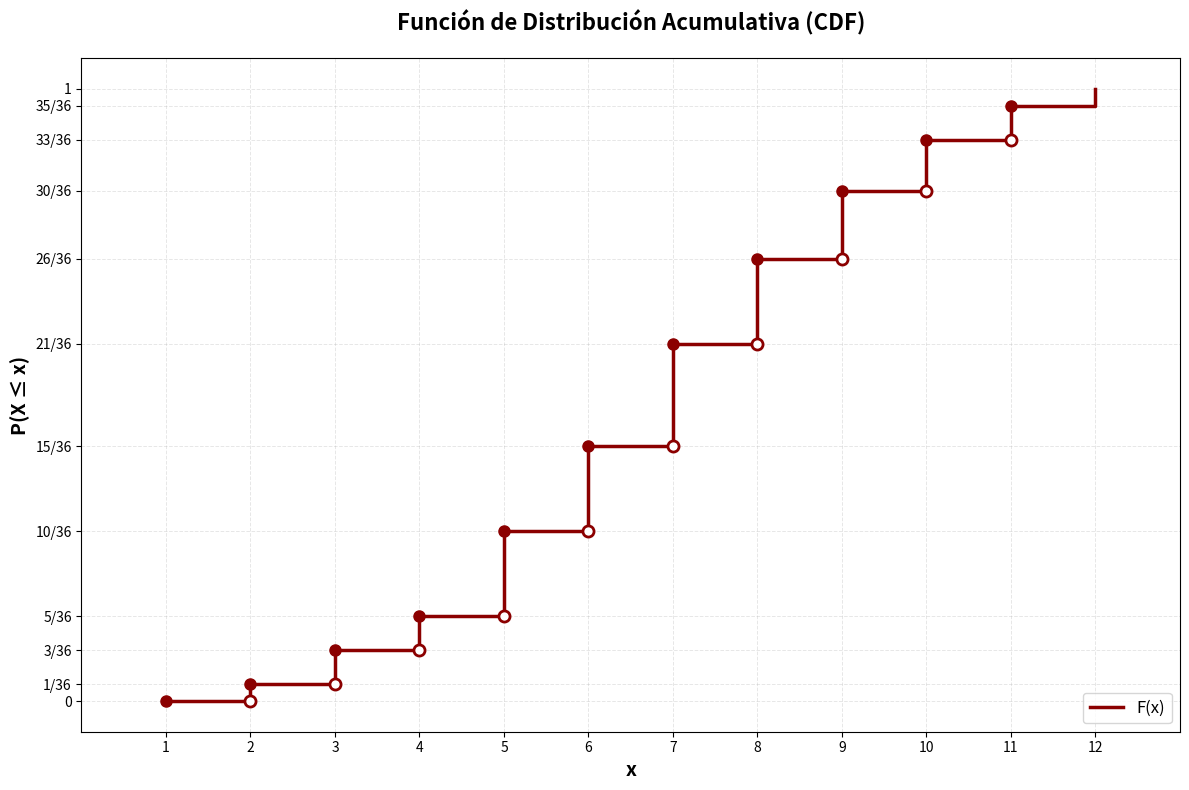
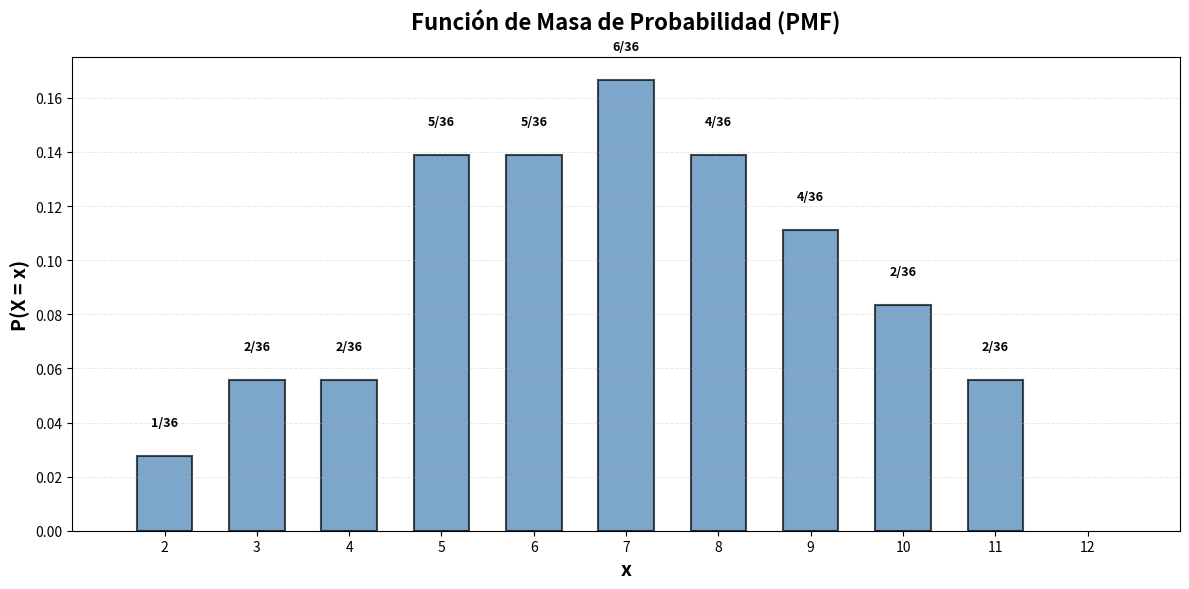

Write Python code to recreate these figures, in order.
import matplotlib.pyplot as plt
import numpy as np
import pandas as pd

# Datos de la tabla (P = probabilidad, x = valor)
datos = [
    (1/36, 2, 2, 3),
    (3/36, 3, 2, 3),
    (5/36, 4, 2, 5),
    (10/36, 5, 2, 6),
    (15/36, 6, 2, 7),
    (21/36, 7, 2, 8),
    (26/36, 8, 2, 9),
    (30/36, 9, 2, 10),
    (33/36, 10, 2, 11),
    (35/36, 11, 2, 12),
]

# Extraer valores
probabilidades = [d[0] for d in datos]
x_valores = [d[1] for d in datos]

# Añadir punto inicial en x=1 con P=0
x_valores_completos = [1] + x_valores + [12]
prob_acumulada = [0] + probabilidades + [1.0]

# Crear la figura
plt.figure(figsize=(12, 8))

# Crear gráfica escalonada (step plot)
# El parámetro 'post' hace que la línea vaya horizontal y luego suba
plt.step(x_valores_completos, prob_acumulada, where='post', 
         linewidth=2.5, color='darkred', label='F(x)')

# Añadir puntos en los cambios
for i in range(len(x_valores)):
    # Círculo lleno en el punto inicial de cada escalón
    plt.plot(x_valores[i], probabilidades[i], 'o', 
             color='darkred', markersize=8, markerfacecolor='darkred')
    
    # Círculo vacío en el punto final (excepto el último)
    if i < len(x_valores) - 1:
        plt.plot(x_valores[i+1], probabilidades[i], 'o', 
                 color='darkred', markersize=8, markerfacecolor='white',
                 markeredgewidth=2)

# Punto inicial
plt.plot(1, 0, 'o', color='darkred', markersize=8, markerfacecolor='darkred')
plt.plot(2, 0, 'o', color='darkred', markersize=8, markerfacecolor='white', markeredgewidth=2)

# Configurar ejes
plt.xlim(0, 13)
plt.ylim(-0.05, 1.05)
plt.xlabel('x', fontsize=14, fontweight='bold')
plt.ylabel('P(X ≤ x)', fontsize=14, fontweight='bold')
plt.title('Función de Distribución Acumulativa (CDF)', 
          fontsize=16, fontweight='bold', pad=20)

# Grid
plt.grid(True, alpha=0.3, linestyle='--', linewidth=0.7)

# Etiquetas en el eje x
plt.xticks(range(1, 13))

# Etiquetas en el eje y con fracciones
y_ticks = [0, 1/36, 3/36, 5/36, 10/36, 15/36, 21/36, 26/36, 30/36, 33/36, 35/36, 1.0]
y_labels = ['0', '1/36', '3/36', '5/36', '10/36', '15/36', 
            '21/36', '26/36', '30/36', '33/36', '35/36', '1']
plt.yticks(y_ticks, y_labels, fontsize=10)

# Alternativamente, mostrar como decimales
# plt.yticks([0, 0.1, 0.2, 0.3, 0.4, 0.5, 0.6, 0.7, 0.8, 0.9, 1.0])

plt.legend(fontsize=12, loc='lower right')
plt.tight_layout()
plt.savefig('funcion_acumulativa_t2.png', dpi=300, bbox_inches='tight')
plt.show()

# Crear también tabla de datos
print("\n" + "="*60)
print("TABLA DE FUNCIÓN DE DISTRIBUCIÓN ACUMULATIVA")
print("="*60)
df = pd.DataFrame({
    'x': x_valores,
    'P(X ≤ x)': [f"{int(p*36)}/36" for p in probabilidades],
    'Decimal': [f"{p:.4f}" for p in probabilidades],
    'Porcentaje': [f"{p*100:.2f}%" for p in probabilidades]
})
print(df.to_string(index=False))
print("="*60)

# Estadísticas adicionales
print("\n" + "="*60)
print("ESTADÍSTICAS")
print("="*60)

# Calcular probabilidades individuales (PMF)
pmf = [probabilidades[0]] + [probabilidades[i] - probabilidades[i-1] 
                              for i in range(1, len(probabilidades))]

# Valor esperado (media)
media = sum(x * p for x, p in zip(x_valores, pmf))
print(f"Valor Esperado E(X): {media:.4f}")

# Varianza
varianza = sum(((x - media)**2) * p for x, p in zip(x_valores, pmf))
print(f"Varianza Var(X): {varianza:.4f}")

# Desviación estándar
desv_std = np.sqrt(varianza)
print(f"Desviación Estándar σ: {desv_std:.4f}")

# Mediana
mediana_idx = np.argmax(np.array(probabilidades) >= 0.5)
print(f"Mediana: {x_valores[mediana_idx]}")

print("="*60)

# Crear también la función de masa de probabilidad (PMF)
plt.figure(figsize=(12, 6))

plt.bar(x_valores, pmf, width=0.6, alpha=0.7, 
        color='steelblue', edgecolor='black', linewidth=1.5)

for i, (x, p) in enumerate(zip(x_valores, pmf)):
    plt.text(x, p + 0.01, f'{int(p*36)}/36', 
             ha='center', va='bottom', fontsize=9, fontweight='bold')

plt.xlabel('x', fontsize=14, fontweight='bold')
plt.ylabel('P(X = x)', fontsize=14, fontweight='bold')
plt.title('Función de Masa de Probabilidad (PMF)', 
          fontsize=16, fontweight='bold', pad=20)
plt.grid(True, alpha=0.3, linestyle='--', linewidth=0.7, axis='y')
plt.xticks(range(2, 13))
plt.xlim(1, 13)
plt.tight_layout()
plt.savefig('funcion_masa_probabilidad_t2.png', dpi=300, bbox_inches='tight')
plt.show()

print("\n✓ Gráficas guardadas exitosamente:")
print("  - funcion_acumulativa_t2.png (CDF)")
print("  - funcion_masa_probabilidad_t2.png (PMF)")
